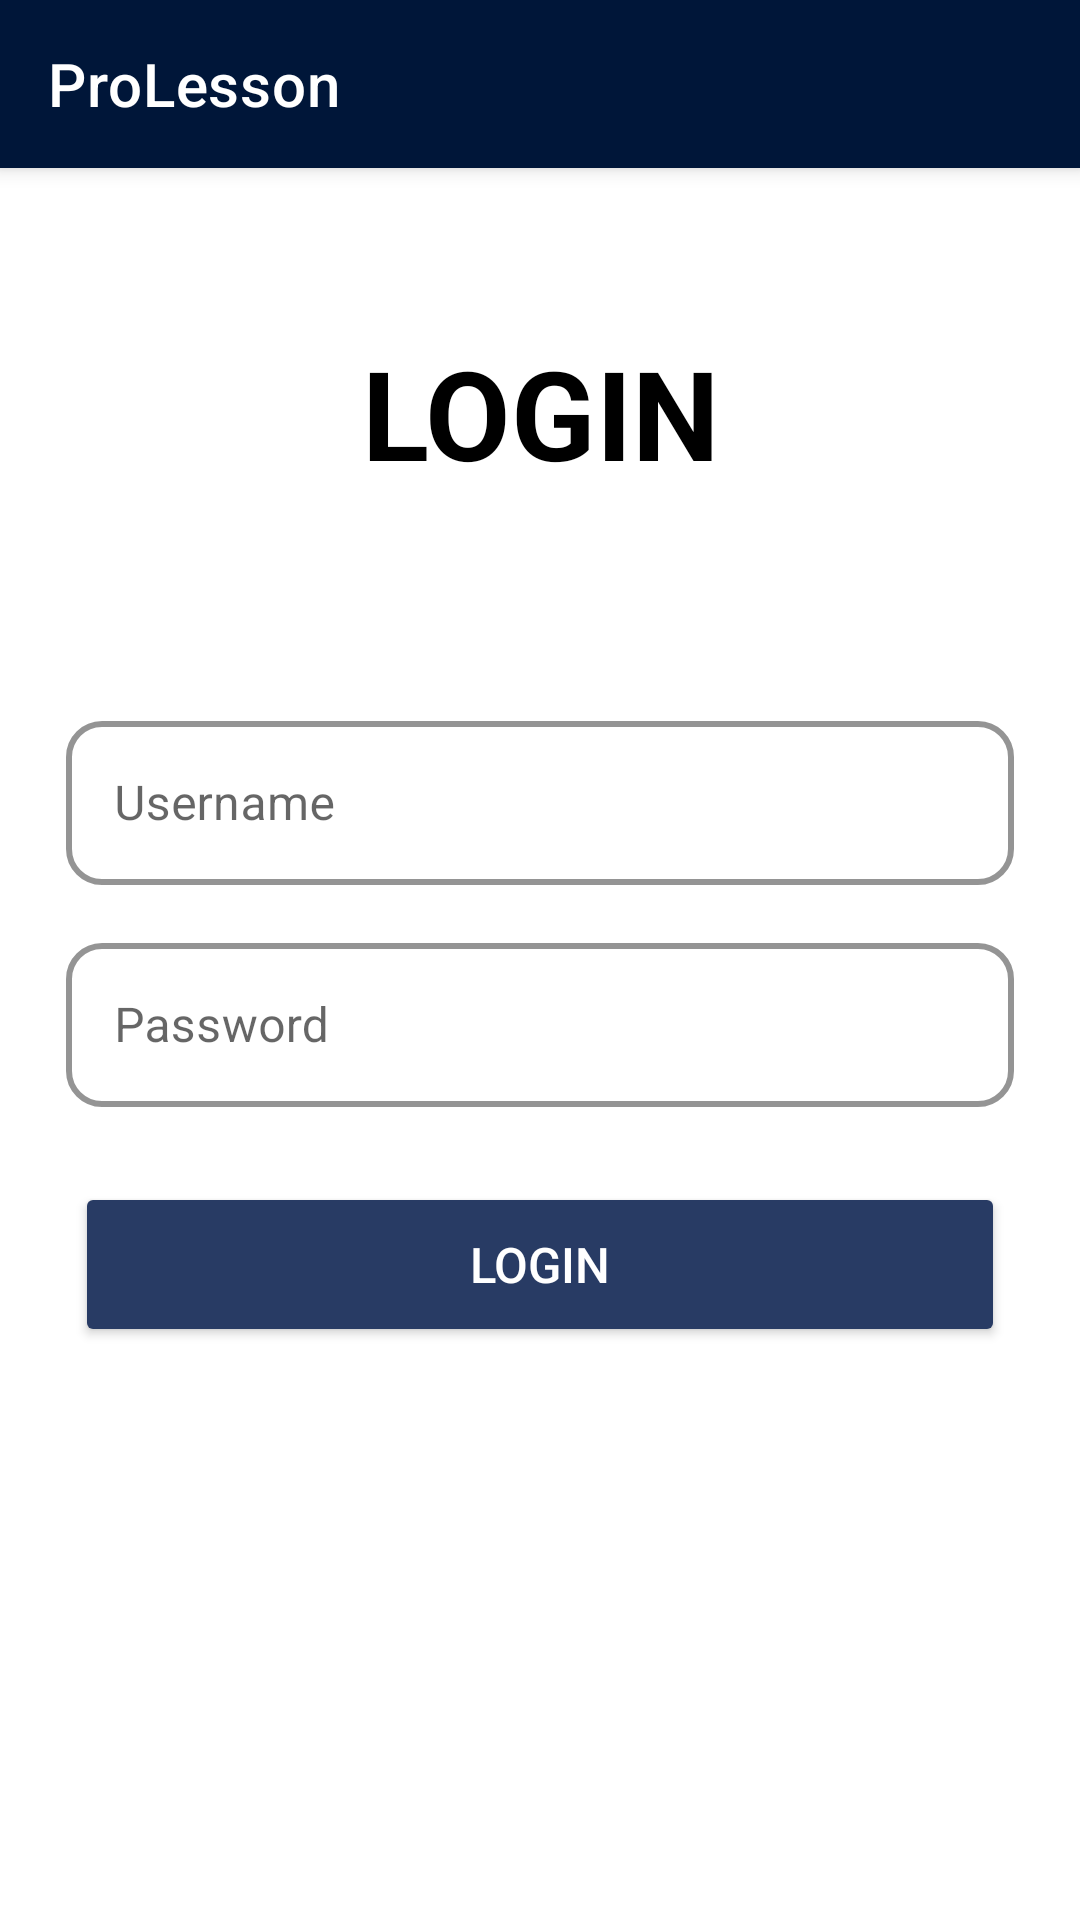

Produce the Android XML layout that renders to this screen, including the resource entries it uses.
<!-- AndroidManifest.xml: application theme Theme.ProLesson -->
<!-- res/layout/activity_login.xml -->
<?xml version="1.0" encoding="utf-8"?>
<RelativeLayout xmlns:android="http://schemas.android.com/apk/res/android"
    xmlns:app="http://schemas.android.com/apk/res-auto"
    xmlns:tools="http://schemas.android.com/tools"
    android:layout_width="match_parent"
    android:layout_height="match_parent"
    tools:context=".LoginActivity">

    <androidx.appcompat.widget.Toolbar
        android:id="@+id/toolbar"
        android:layout_width="match_parent"
        android:layout_height="?attr/actionBarSize"
        app:layout_constraintTop_toTopOf="parent"
        android:background="@color/primaryColor"
        app:title="@string/app_name"
        style="@style/Widget.MaterialComponents.Toolbar.Primary"
        >

    </androidx.appcompat.widget.Toolbar>


    <TextView
        android:id="@+id/LOGINTEXT"
        android:layout_width="wrap_content"
        android:layout_height="wrap_content"
        android:layout_alignParentStart="true"
        android:layout_alignParentTop="true"
        android:layout_alignParentEnd="true"
        android:layout_marginStart="22dp"
        android:layout_marginTop="110dp"
        android:layout_marginEnd="22dp"
        android:gravity="center"
        android:text="LOGIN"
        android:textColor="@color/secondaryTextColor"
        android:textSize="20pt"
        android:textStyle="bold" />

    <com.google.android.material.textfield.TextInputLayout
        android:id="@+id/outlinedTextField"
        style="@style/Widget.MaterialComponents.TextInputLayout.OutlinedBox"
        android:layout_width="250dp"
        android:layout_height="60dp"
        android:layout_below="@+id/LOGINTEXT"
        android:layout_alignParentStart="true"
        android:layout_alignParentEnd="true"
        android:layout_marginStart="22dp"
        android:layout_marginTop="70dp"
        android:layout_marginEnd="22dp"
        android:hint="Username"
        app:boxCornerRadiusBottomEnd="12dp"
        app:boxCornerRadiusBottomStart="12dp"
        app:boxCornerRadiusTopEnd="12dp"
        app:boxCornerRadiusTopStart="12dp"
        app:boxStrokeColor="@color/primaryDarkColor"
        app:boxStrokeWidth="2dp"
        app:boxStrokeWidthFocused="3dp"
        app:startIconDrawable="@drawable/ic_user"
        app:startIconTint="@color/primaryColor">

        <com.google.android.material.textfield.TextInputEditText
            android:id="@+id/editTextUser"
            android:layout_width="match_parent"
            android:layout_height="match_parent" />
    </com.google.android.material.textfield.TextInputLayout>

    <com.google.android.material.textfield.TextInputLayout
        android:id="@+id/outlinedTextField2"
        style="@style/Widget.MaterialComponents.TextInputLayout.OutlinedBox"
        android:layout_width="250dp"
        android:layout_height="60dp"
        android:layout_below="@+id/outlinedTextField"
        android:layout_alignParentStart="true"
        android:layout_alignParentEnd="true"
        android:layout_marginStart="22dp"
        android:layout_marginTop="14dp"
        android:layout_marginEnd="22dp"
        android:hint="Password"
        app:boxStrokeColor="@color/primaryDarkColor"
        app:boxStrokeWidth="2dp"
        app:boxStrokeWidthFocused="3dp"
        app:startIconDrawable="@drawable/ic_password"
        app:startIconTint="@color/primaryColor"
        app:boxCornerRadiusTopStart="12dp"
        app:boxCornerRadiusBottomEnd="12dp"
        app:boxCornerRadiusBottomStart="12dp"
        app:boxCornerRadiusTopEnd="12dp">

        <com.google.android.material.textfield.TextInputEditText
            android:id="@+id/editTextPw"
            android:layout_width="match_parent"
            android:layout_height="match_parent"
            android:inputType="textPassword" />
    </com.google.android.material.textfield.TextInputLayout>

    <Button
        android:id="@+id/login_button"
        android:layout_width="180dp"
        android:layout_height="55dp"
        android:layout_below="@+id/outlinedTextField2"
        android:layout_alignParentStart="true"
        android:layout_alignParentEnd="true"
        android:layout_marginStart="25dp"
        android:layout_marginTop="25dp"
        android:layout_marginEnd="25dp"
        android:backgroundTint="@color/primaryDarkColor"
        android:text="Login"
        android:textSize="8pt"
        android:textColor="@color/primaryTextColor" />


</RelativeLayout>
<!-- resources referenced by this layout -->
<resources>
  <color name="primaryColor">#001639</color>
  <color name="primaryDarkColor">#283b64</color>
  <color name="primaryTextColor">#ffffff</color>
  <color name="secondaryTextColor">#000000</color>
  <string name="app_name">ProLesson</string>
  <style name="Theme.ProLesson" parent="Theme.MaterialComponents.DayNight.NoActionBar">
          
          <item name="colorPrimary">@color/secondary</item>
          <item name="colorPrimaryVariant">@color/primary_dark</item>
          <item name="colorOnPrimary">@color/white</item>
          
          <item name="colorSecondary">@color/teal_200</item>
          <item name="colorSecondaryVariant">@color/teal_700</item>
          <item name="colorOnSecondary">@color/black</item>
          
          <item name="android:statusBarColor" tools:targetApi="l">?attr/colorPrimaryVariant</item>
          
      </style>
  <color name="secondary">#939393</color>
  <color name="primary_dark">#2286c3</color>
  <color name="teal_200">#FF03DAC5</color>
  <color name="teal_700">#FF018786</color>
  <!-- not gathered from this repository: default colours our renderer supplied (Android Studio template values) -->
  <color name="black">#FF000000</color>
  <color name="white">#FFFFFFFF</color>
</resources>
